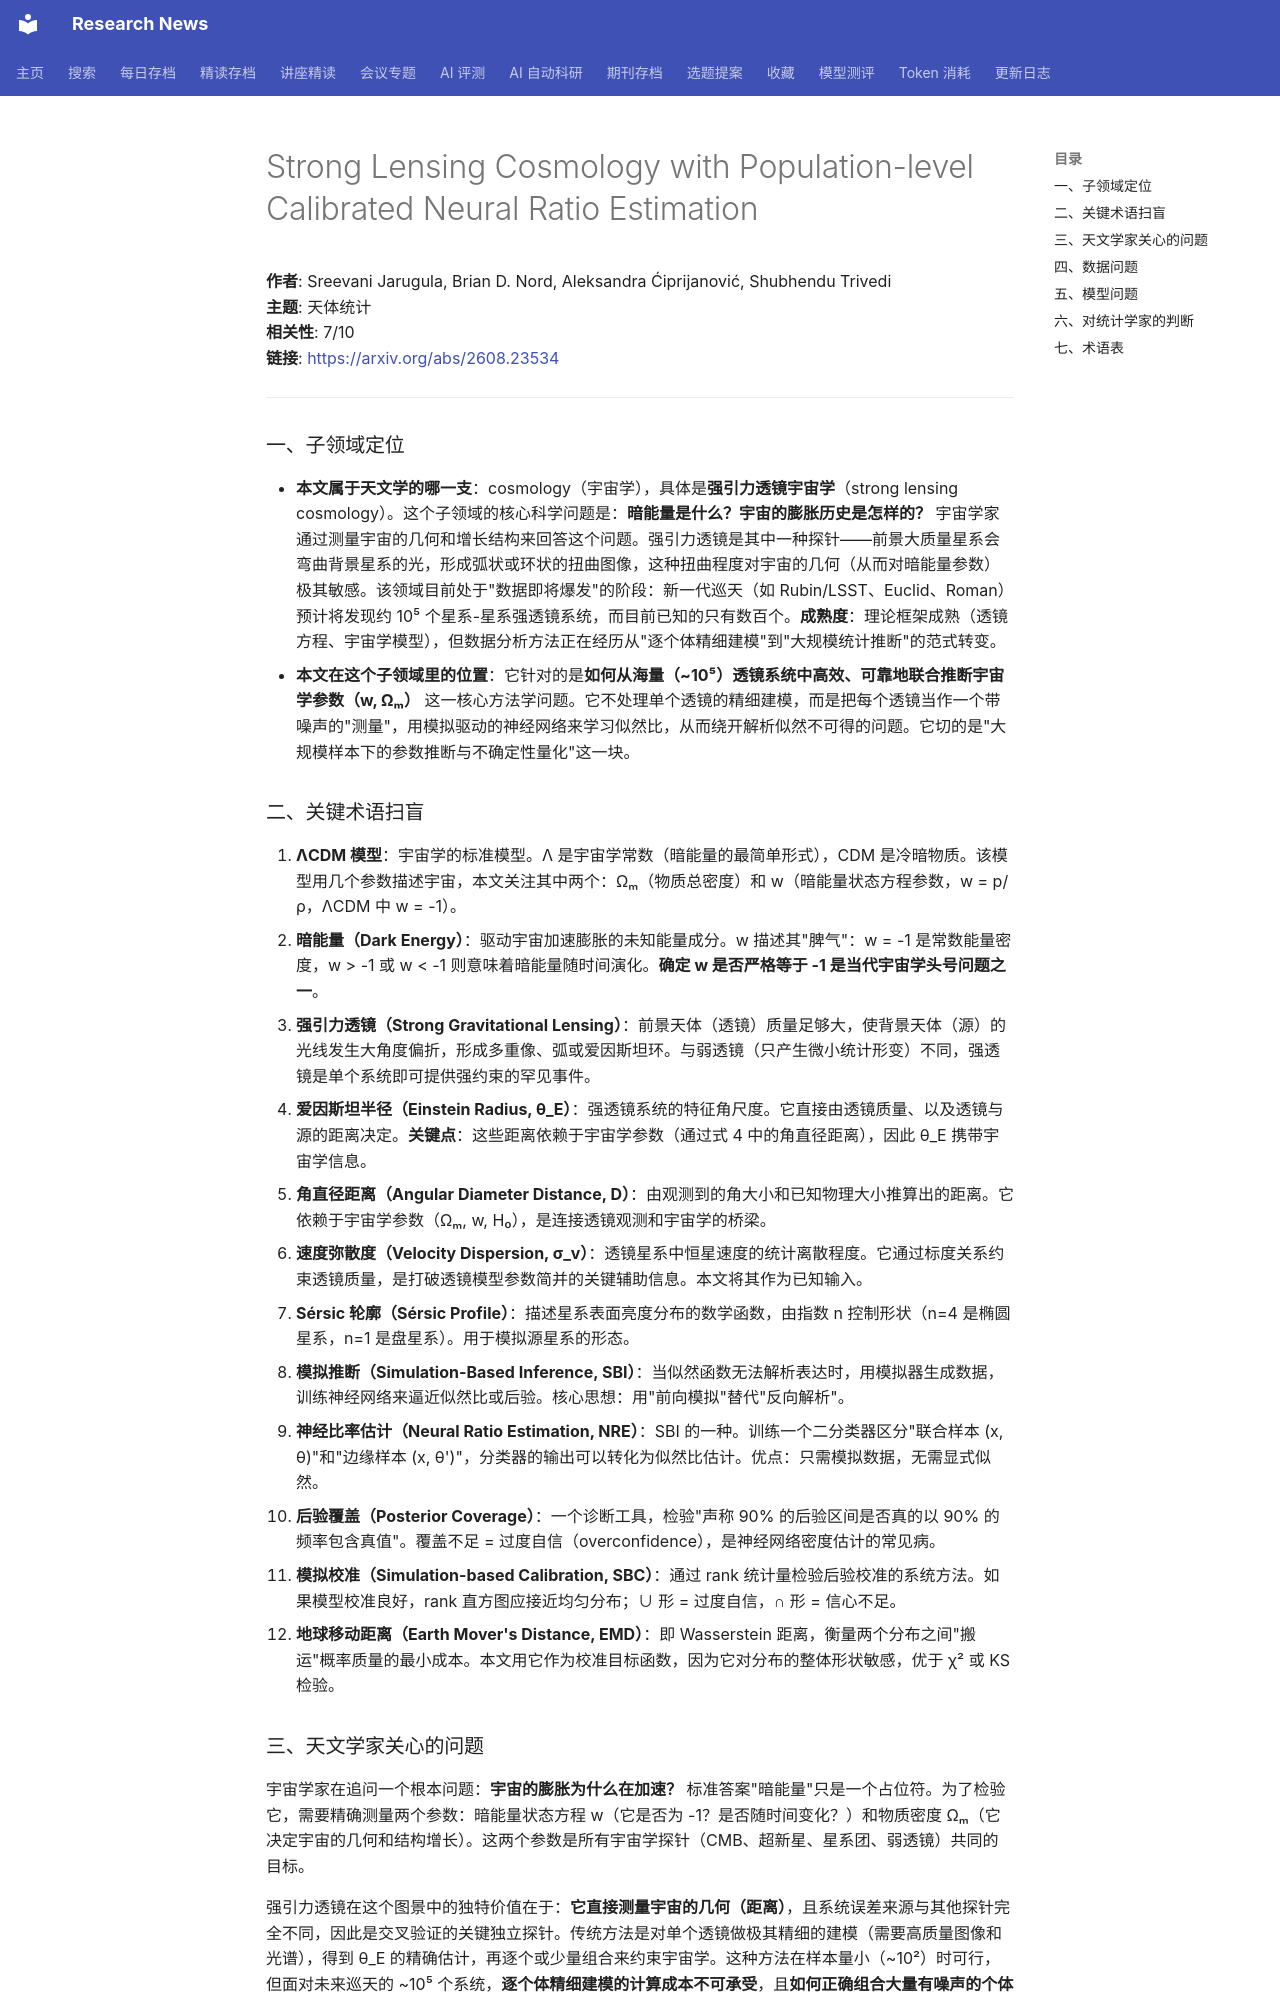

repository: cxy0714/research-news · page: deep_reads/2026-08-24-2608.23534/index.html · generator: mkdocs

# Strong Lensing Cosmology with Population-level Calibrated Neural Ratio Estimation

**作者**: Sreevani Jarugula, Brian D. Nord, Aleksandra Ćiprijanović, Shubhendu Trivedi  
**主题**: 天体统计  
**相关性**: 7/10  
**链接**: <https://arxiv.org/abs/2608.23534>

---

### 一、子领域定位

- **本文属于天文学的哪一支**：cosmology（宇宙学），具体是**强引力透镜宇宙学**（strong lensing cosmology）。这个子领域的核心科学问题是：**暗能量是什么？宇宙的膨胀历史是怎样的？** 宇宙学家通过测量宇宙的几何和增长结构来回答这个问题。强引力透镜是其中一种探针——前景大质量星系会弯曲背景星系的光，形成弧状或环状的扭曲图像，这种扭曲程度对宇宙的几何（从而对暗能量参数）极其敏感。该领域目前处于"数据即将爆发"的阶段：新一代巡天（如 Rubin/LSST、Euclid、Roman）预计将发现约 10⁵ 个星系-星系强透镜系统，而目前已知的只有数百个。**成熟度**：理论框架成熟（透镜方程、宇宙学模型），但数据分析方法正在经历从"逐个体精细建模"到"大规模统计推断"的范式转变。
- **本文在这个子领域里的位置**：它针对的是**如何从海量（~10⁵）透镜系统中高效、可靠地联合推断宇宙学参数（w, Ωₘ）** 这一核心方法学问题。它不处理单个透镜的精细建模，而是把每个透镜当作一个带噪声的"测量"，用模拟驱动的神经网络来学习似然比，从而绕开解析似然不可得的问题。它切的是"大规模样本下的参数推断与不确定性量化"这一块。

### 二、关键术语扫盲

1. **ΛCDM 模型**：宇宙学的标准模型。Λ 是宇宙学常数（暗能量的最简单形式），CDM 是冷暗物质。该模型用几个参数描述宇宙，本文关注其中两个：Ωₘ（物质总密度）和 w（暗能量状态方程参数，w = p/ρ，ΛCDM 中 w = -1）。
2. **暗能量（Dark Energy）**：驱动宇宙加速膨胀的未知能量成分。w 描述其"脾气"：w = -1 是常数能量密度，w > -1 或 w < -1 则意味着暗能量随时间演化。**确定 w 是否严格等于 -1 是当代宇宙学头号问题之一**。
3. **强引力透镜（Strong Gravitational Lensing）**：前景天体（透镜）质量足够大，使背景天体（源）的光线发生大角度偏折，形成多重像、弧或爱因斯坦环。与弱透镜（只产生微小统计形变）不同，强透镜是单个系统即可提供强约束的罕见事件。
4. **爱因斯坦半径（Einstein Radius, θ_E）**：强透镜系统的特征角尺度。它直接由透镜质量、以及透镜与源的距离决定。**关键点**：这些距离依赖于宇宙学参数（通过式 4 中的角直径距离），因此 θ_E 携带宇宙学信息。
5. **角直径距离（Angular Diameter Distance, D）**：由观测到的角大小和已知物理大小推算出的距离。它依赖于宇宙学参数（Ωₘ, w, H₀），是连接透镜观测和宇宙学的桥梁。
6. **速度弥散度（Velocity Dispersion, σ_v）**：透镜星系中恒星速度的统计离散程度。它通过标度关系约束透镜质量，是打破透镜模型参数简并的关键辅助信息。本文将其作为已知输入。
7. **Sérsic 轮廓（Sérsic Profile）**：描述星系表面亮度分布的数学函数，由指数 n 控制形状（n=4 是椭圆星系，n=1 是盘星系）。用于模拟源星系的形态。
8. **模拟推断（Simulation-Based Inference, SBI）**：当似然函数无法解析表达时，用模拟器生成数据，训练神经网络来逼近似然比或后验。核心思想：用"前向模拟"替代"反向解析"。
9. **神经比率估计（Neural Ratio Estimation, NRE）**：SBI 的一种。训练一个二分类器区分"联合样本 (x, θ)"和"边缘样本 (x, θ')"，分类器的输出可以转化为似然比估计。优点：只需模拟数据，无需显式似然。
10. **后验覆盖（Posterior Coverage）**：一个诊断工具，检验"声称 90% 的后验区间是否真的以 90% 的频率包含真值"。覆盖不足 = 过度自信（overconfidence），是神经网络密度估计的常见病。
11. **模拟校准（Simulation-based Calibration, SBC）**：通过 rank 统计量检验后验校准的系统方法。如果模型校准良好，rank 直方图应接近均匀分布；∪ 形 = 过度自信，∩ 形 = 信心不足。
12. **地球移动距离（Earth Mover's Distance, EMD）**：即 Wasserstein 距离，衡量两个分布之间"搬运"概率质量的最小成本。本文用它作为校准目标函数，因为它对分布的整体形状敏感，优于 χ² 或 KS 检验。
